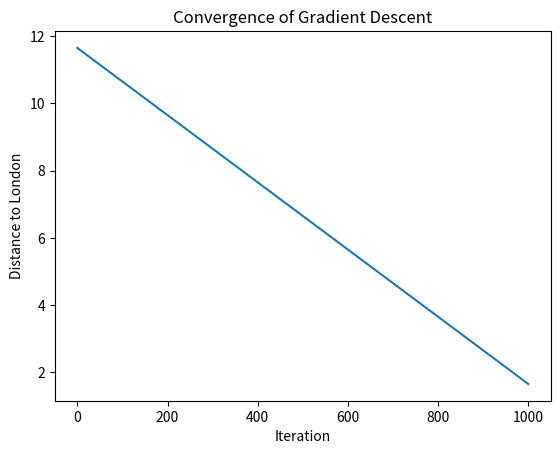

This chart was generated by the following Python code:
import numpy as np
import matplotlib.pyplot as plt

# Coordinates for Madrid and London
madrid = np.array([40.4168, -3.7038])
london = np.array([51.5074, -0.1278])

# Learning rate
alpha = 0.01
# Maximum iterations
max_iter = 1000

# Cost function: Euclidean distance
def cost_function(point, destination):
    return np.linalg.norm(point - destination)

# Gradient function
def gradient(point, destination):
    return (point - destination) / np.linalg.norm(point - destination)

# Gradient Descent algorithm
def gradient_descent(start, end, alpha, max_iter):
    path = [start]
    current_point = start
    for _ in range(max_iter):
        grad = gradient(current_point, end)
        next_point = current_point - alpha * grad
        path.append(next_point)
        if np.linalg.norm(next_point - end) < 1e-3:
            break
        current_point = next_point
    return path

# Run Gradient Descent
gd_path = gradient_descent(madrid, london, alpha, max_iter)

# Plotting the convergence
distances = [cost_function(p, london) for p in gd_path]
plt.plot(distances)
plt.xlabel('Iteration')
plt.ylabel('Distance to London')
plt.title('Convergence of Gradient Descent')
plt.savefig('convergence_gd.png')
plt.show()
